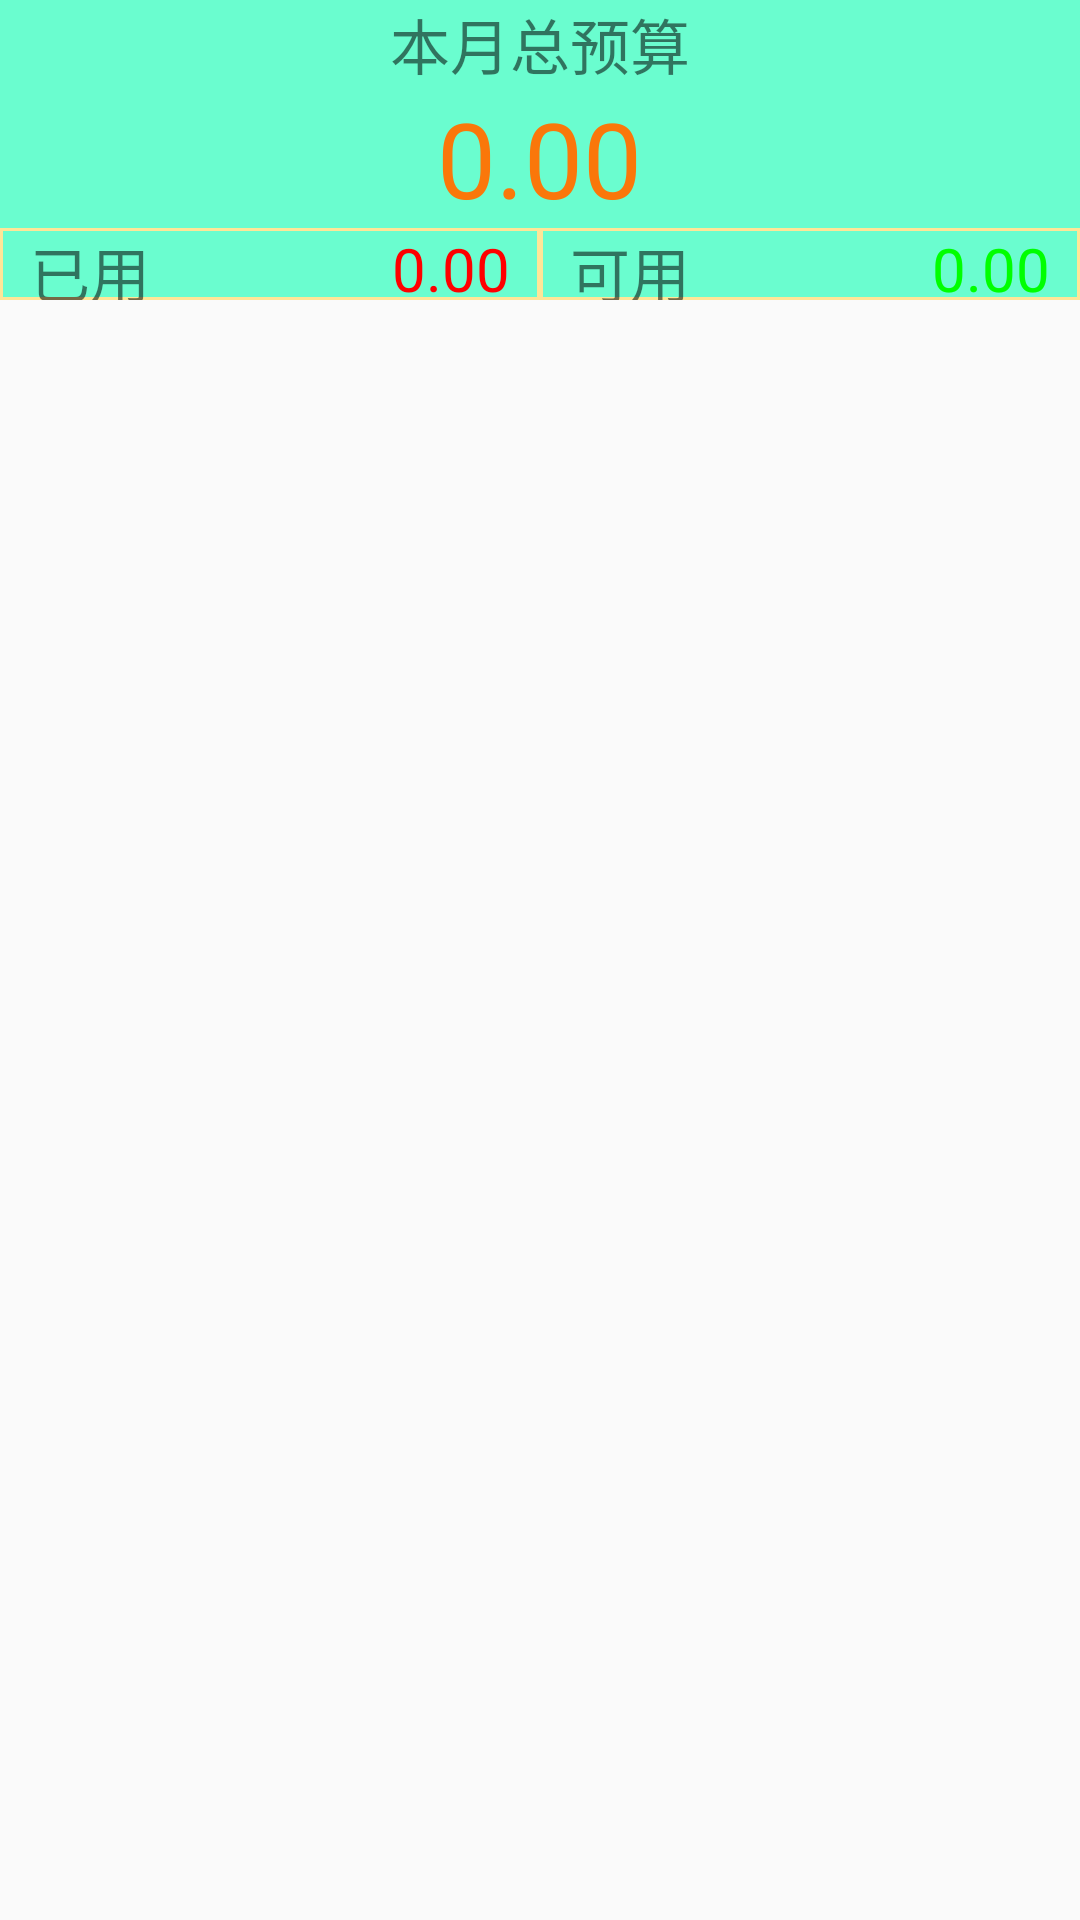

Here is an Android app screen rendered from its layout file. Give the layout XML and the strings, colors and styles it references.
<!-- AndroidManifest.xml: application theme AppTheme -->
<!-- res/layout/activity_budget.xml -->
<?xml version="1.0" encoding="utf-8"?>
<LinearLayout xmlns:android="http://schemas.android.com/apk/res/android"
    android:orientation="vertical" android:layout_width="match_parent"
    android:layout_height="match_parent">
    
    <LinearLayout
        android:layout_width="match_parent"
        android:layout_height="@dimen/item_height_xxlarge"
        android:background="@color/background"
        android:orientation="vertical">
        <LinearLayout
            android:layout_width="match_parent"
            android:layout_height="wrap_content"
            android:orientation="vertical">
            <TextView
                android:layout_width="wrap_content"
                android:layout_height="wrap_content"
                android:layout_gravity="center_horizontal"
                android:textSize="@dimen/text_size_normal"
                android:text="@string/this_total_budget"/>
            <TextView
                android:layout_width="wrap_content"
                android:layout_height="wrap_content"
                android:layout_gravity="center_horizontal"
                android:textSize="@dimen/text_size_xlarge"
                android:id="@+id/tv_total_budget"
                android:text="@string/default_money"
                android:textColor="@color/number_color"/>
        </LinearLayout>

        
        <LinearLayout
            android:layout_width="match_parent"
            android:layout_height="match_parent"
            android:orientation="horizontal">
            <RelativeLayout
                android:layout_width="0dp"
                android:layout_height="match_parent"
                android:paddingLeft="@dimen/margin_normal"
                android:paddingRight="@dimen/margin_normal"
                android:background="@drawable/item_border"
                android:layout_weight="1">
                <TextView
                    style="@style/label"
                    android:text="@string/used" />
                <TextView
                    style="@style/label"
                    android:text="@string/default_money"
                    android:textColor="@color/red"
                    android:id="@+id/tv_budget_total_outcome"
                    android:layout_alignParentRight="true"/>
            </RelativeLayout>
            <RelativeLayout
                android:layout_width="0dp"
                android:layout_height="match_parent"
                android:paddingLeft="@dimen/margin_normal"
                android:paddingRight="@dimen/margin_normal"
                android:background="@drawable/item_border"
                android:layout_weight="1">
                <TextView
                    style="@style/label"
                    android:text="@string/usable" />
                <TextView
                    style="@style/label"
                    android:text="@string/default_money"
                    android:id="@+id/tv_budget_total_surplus"
                    android:textColor="@color/green"
                    android:layout_alignParentRight="true"/>
            </RelativeLayout>
        </LinearLayout>
        </LinearLayout>

    <ListView
        android:layout_width="match_parent"
        android:layout_height="match_parent"
        android:id="@+id/lv_budget_list"></ListView>

</LinearLayout>
<!-- resources referenced by this layout -->
<resources>
  <color name="background">#AA23FFBB</color>
  <color name="green">#FF00FF00</color>
  <color name="number_color">#FFFA770A</color>
  <color name="red">#FFFF0000</color>
  <dimen name="item_height_xxlarge">100dp</dimen>
  <dimen name="margin_normal">10dp</dimen>
  <dimen name="text_size_normal">20sp</dimen>
  <dimen name="text_size_xlarge">35sp</dimen>
  <!-- drawable item_border (drawable) -->
  <?xml version="1.0" encoding="utf-8"?>
  <shape xmlns:android="http://schemas.android.com/apk/res/android">
      <stroke android:width="1dp"
          android:color="@color/item_border"></stroke>
  </shape>
  <string name="default_money">0.00</string>
  <string name="this_total_budget">本月总预算</string>
  <string name="usable">可用</string>
  <string name="used">已用</string>
  <style name="label">
          <item name="android:layout_height">match_parent</item>
          <item name="android:layout_width">wrap_content</item>
          <item name="android:gravity">center_vertical</item>
          <item name="android:textSize">@dimen/text_size_normal</item>
      </style>
  <style name="AppTheme" parent="Theme.AppCompat.Light.DarkActionBar">
          
      </style>
  <color name="item_border">#FFFFE698</color>
</resources>
